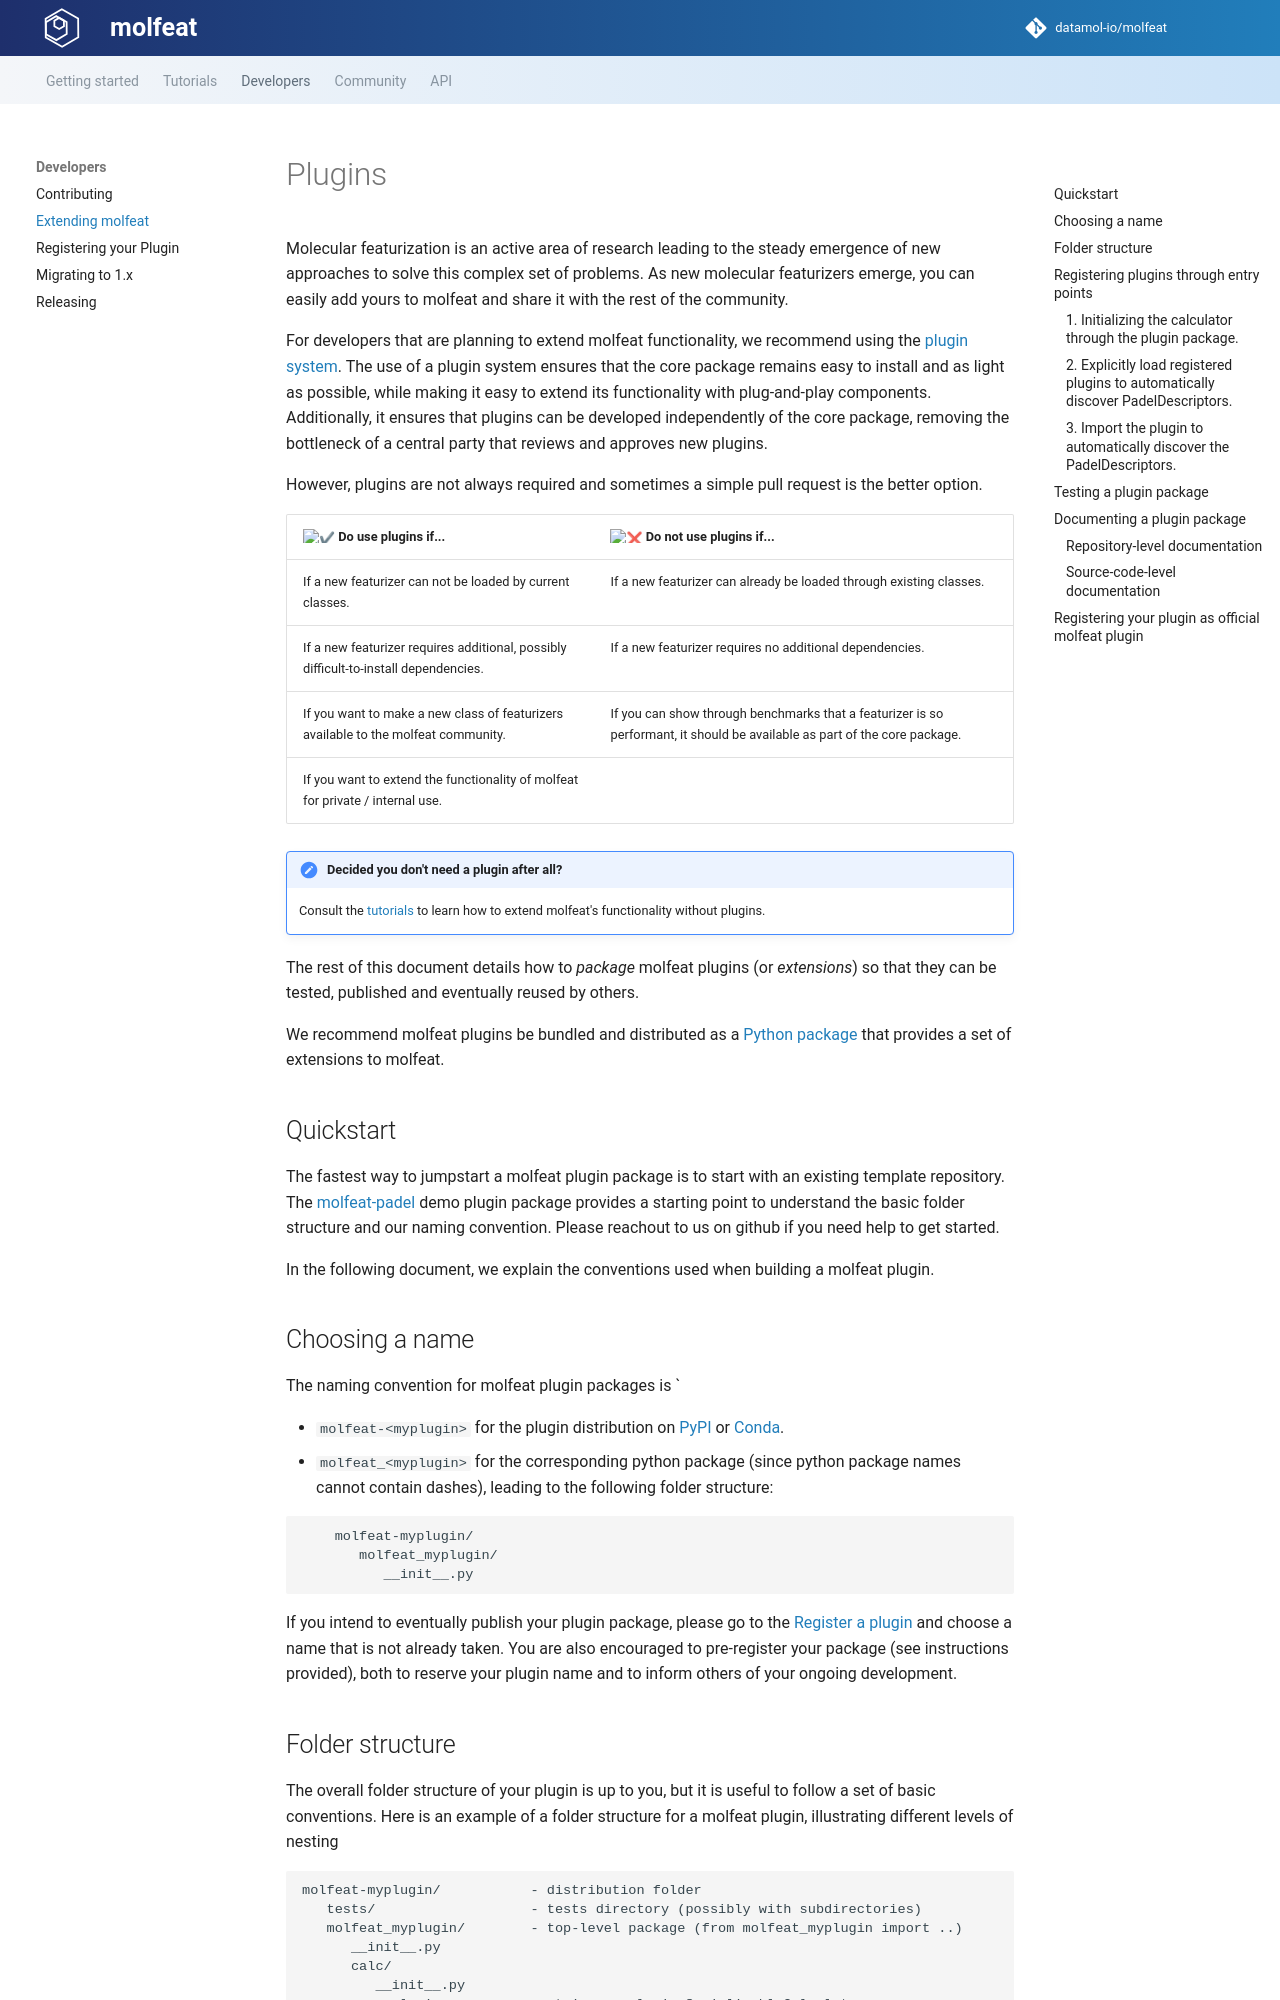

repository: datamol-io/molfeat · page: main/developers/create-plugin.html · generator: mkdocs

# Plugins

Molecular featurization is an active area of research leading to the steady emergence of new approaches to solve this complex set of problems. As new molecular featurizers emerge, you can easily add yours to molfeat and share it with the rest of the community.

For developers that are planning to extend molfeat functionality, we recommend using the [plugin system](https://packaging.python.org/en/latest/guides/creating-and-discovering-plugins/). The use of a plugin system ensures that the core package remains easy to install and as light as possible, while making it easy to extend its functionality with plug-and-play components. Additionally, it ensures that plugins can be developed independently of the core package, removing the bottleneck of a central party that reviews and approves new plugins.

However, plugins are not always required and sometimes a simple pull request is the better option. 

| :heavy_check_mark: **Do** use plugins if...                                          | :x: **Do not** use plugins if...                                                                                           |
|--------------------------------------------------------------------------------------|----------------------------------------------------------------------------------------------------------------------------|
| If a new featurizer can not be loaded by current classes.                            | If a new featurizer can already be loaded through existing classes.                                                        |
| If a new featurizer requires additional, possibly difficult-to-install dependencies. | If a new featurizer requires no additional dependencies.                                                                   |
| If you want to make a new class of featurizers available to the molfeat community.   | If you can show through benchmarks that a featurizer is so performant, it should be available as part of the core package. |
| If you want to extend the functionality of molfeat for private / internal use.       |                                                                                                                            |


!!! note annotate "Decided you don't need a plugin after all?"
    Consult the [tutorials](../tutorials/add_your_own.ipynb) to learn how to extend molfeat's functionality without plugins.

The rest of this document details how to *package* molfeat plugins (or _extensions_) so that they can be tested, published and eventually reused by others. 

We recommend molfeat plugins be bundled and distributed as a [Python package](https://docs.python.org/3/tutorial/modules.html#packages) that provides a set of extensions to molfeat.

## Quickstart

The fastest way to jumpstart a molfeat plugin package is to start with an existing template repository.
The [molfeat-padel](https://github.com/datamol-io/molfeat-padel) demo plugin package provides a starting point to understand the basic folder structure and our naming convention. Please reachout to us on github if you need help to get started.

In the following document, we explain the conventions used when building a molfeat plugin.

## Choosing a name

The naming convention for molfeat plugin packages is `

- `molfeat-<myplugin>` for the plugin distribution on [PyPI](https://pypi.python.org) or [Conda](https://docs.conda.io/en/latest/).
- `molfeat_<myplugin>` for the corresponding python package (since python package names cannot contain dashes), leading to the following folder structure:

```
    molfeat-myplugin/
       molfeat_myplugin/
          __init__.py
```

If you intend to eventually publish your plugin package, please go to the [Register a plugin](./register-plugin.md) and choose a name that is not already taken. You are also encouraged to pre-register your package (see instructions provided), both to reserve your plugin name and to inform others of your ongoing development.
